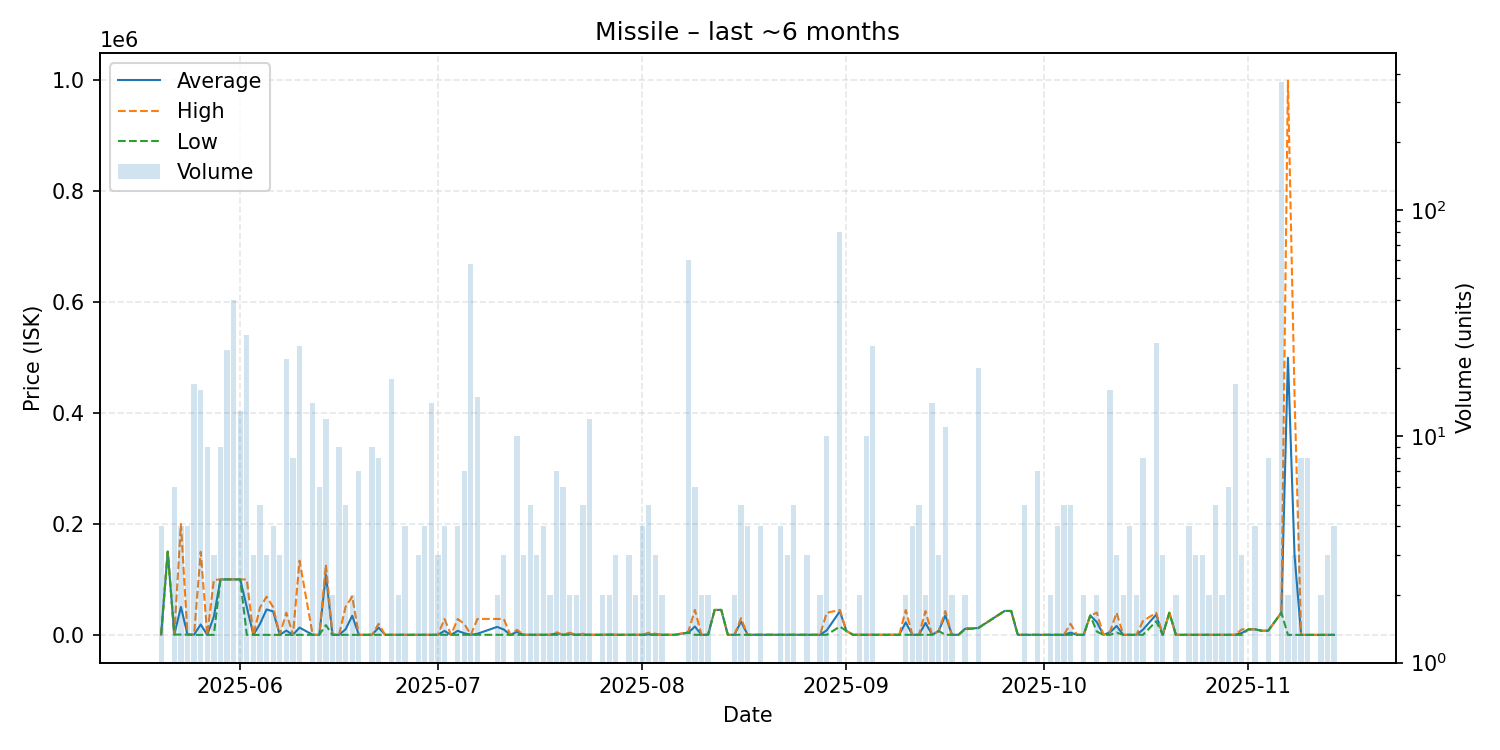

Data behind this chart, as committed beside it:
date, average, highest, lowest, order_count, volume
2025-05-20, 555.0, 555.0, 555.0, 4, 4
2025-05-21, 150000, 150000, 150000, 1, 1
2025-05-22, 555.0, 555.0, 555.0, 2, 6
2025-05-23, 50416, 200000, 555.0, 4, 4
2025-05-24, 555.0, 555.0, 555.0, 3, 4
2025-05-25, 470.6, 500.0, 0.01, 4, 17
2025-05-26, 18719, 149750, 0.01, 6, 16
2025-05-27, 0.01, 0.01, 0.01, 4, 9
2025-05-28, 33000, 99000, 0.02, 3, 3
2025-05-29, 100000, 100000, 100000, 5, 9
2025-05-30, 100000, 100000, 100000, 6, 24
2025-05-31, 100000, 100000, 100000, 5, 40
2025-06-01, 100000, 100000, 100000, 8, 13
2025-06-02, 50000, 100000, 0.01, 6, 28
2025-06-03, 20.01, 50.01, 5.01, 3, 3
2025-06-04, 19728, 49245, 50.01, 4, 5
2025-06-05, 45900, 68825, 50.01, 3, 3
2025-06-06, 42226, 50000, 55.0, 4, 4
2025-06-07, 55.0, 55.0, 55.0, 3, 3
2025-06-08, 7726, 39995, 55.0, 11, 22
2025-06-09, 55.5, 56.0, 55.01, 5, 8
2025-06-10, 13148, 133700, 55.0, 8, 25
2025-06-12, 55.05, 55.05, 55.05, 8, 14
2025-06-13, 78.0, 78.0, 78.0, 5, 6
2025-06-14, 109032, 126800, 17539, 11, 12
2025-06-15, 78.0, 78.0, 78.0, 2, 2
2025-06-16, 69.22, 78.0, 0.01, 3, 9
2025-06-17, 10256, 51000, 77.0, 5, 5
2025-06-18, 34525, 69000, 50.01, 2, 2
2025-06-19, 50.01, 50.01, 50.01, 6, 7
2025-06-21, 94.45, 100.0, 50.01, 7, 9
2025-06-22, 13162, 20000, 100.0, 5, 8
2025-06-23, 100.0, 100.0, 100.0, 1, 1
2025-06-24, 111.0, 111.0, 111.0, 3, 18
2025-06-25, 111.0, 111.0, 111.0, 2, 2
2025-06-26, 111.0, 111.0, 111.0, 2, 4
2025-06-28, 111.0, 111.0, 111.0, 1, 3
2025-06-29, 111.0, 111.0, 111.0, 4, 4
2025-06-30, 111.1, 111.1, 111.1, 2, 14
2025-07-01, 111.1, 111.1, 111.1, 3, 3
2025-07-02, 7208, 28500, 111.1, 3, 4
2025-07-03, 111.1, 111.1, 111.1, 1, 1
2025-07-04, 7233, 28600, 111.1, 3, 4
2025-07-05, 2952, 20000, 111.1, 3, 7
2025-07-06, 111.1, 111.1, 111.1, 5, 58
2025-07-07, 2022, 28770, 111.1, 9, 15
2025-07-10, 14411, 28710, 111.1, 2, 2
2025-07-11, 9652, 28720, 118, 3, 3
2025-07-12, 150.0, 150.0, 150.0, 1, 1
2025-07-13, 5405, 9151, 150.0, 7, 10
2025-07-14, 150.0, 150.0, 150.0, 3, 3
2025-07-15, 150.0, 150.0, 150.0, 4, 5
2025-07-16, 150.0, 150.0, 150.0, 3, 3
2025-07-17, 150.0, 150.0, 150.0, 4, 4
2025-07-18, 150.0, 150.0, 150.0, 2, 2
2025-07-19, 2778, 4750, 150.0, 6, 7
2025-07-20, 150.0, 150.0, 150.0, 4, 6
2025-07-21, 2062, 4000, 125.0, 2, 2
2025-07-22, 125.0, 125.0, 125.0, 1, 2
2025-07-23, 499.8, 1999, 125.0, 4, 5
... 103 more rows
